Run: headless pygame with SDL's dummy video driver; simulated clock (each Clock.tick advances the game by its frame time, no real sleeping); random seed 0; keys injected as events and as key.get_pressed() state; mouse plan: one left click at the window centre at the start of phase 2, then a move to the lower-right quarter at the start of phase 3.
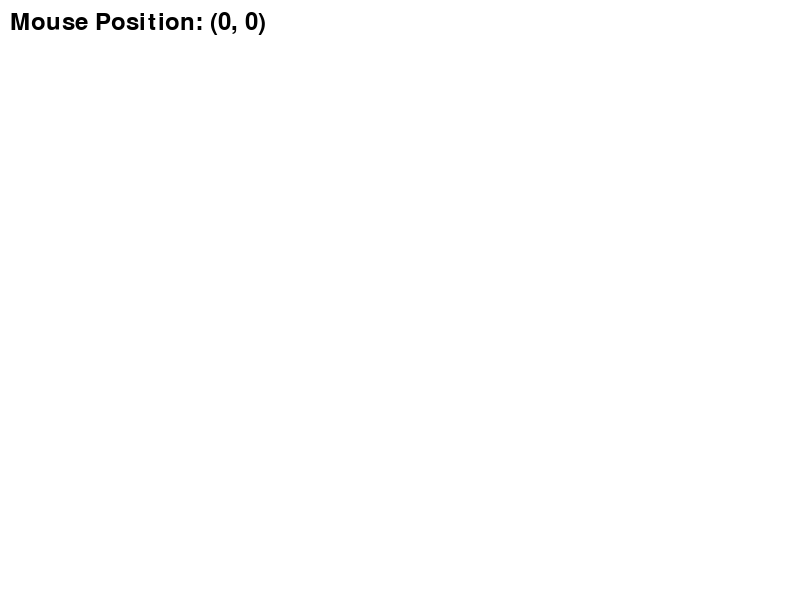
Frame 1 of 4 · flips 1–60 · no input
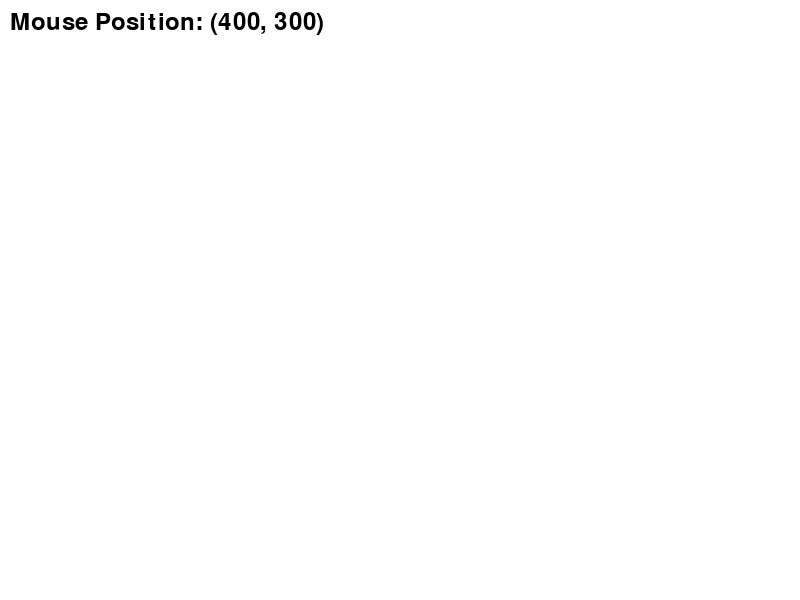
Frame 2 of 4 · flips 61–180 · clicked the window centre · tapped SPACE, RETURN · held RIGHT (→), D
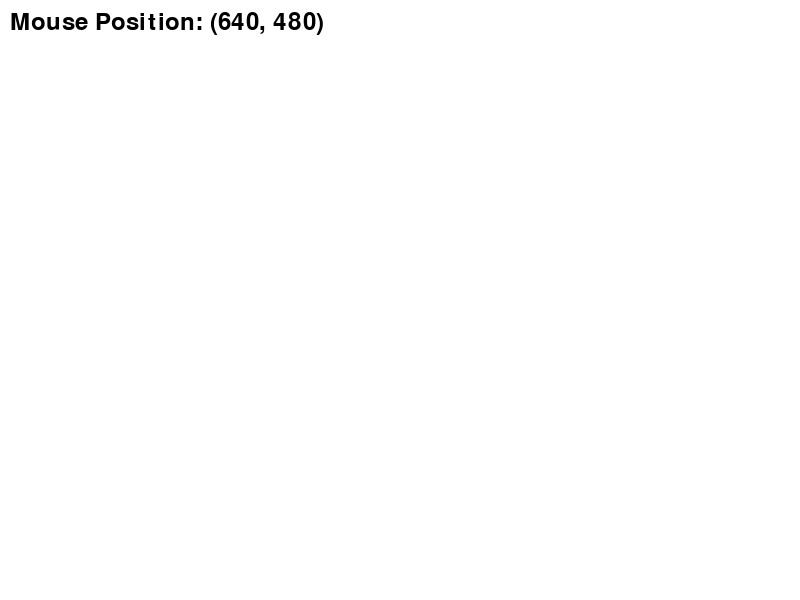
Frame 3 of 4 · flips 181–300 · moved the mouse to the lower-right quarter · held DOWN (↓), S
Frame 4 of 4 · flips 301–420 · held LEFT (←), A, UP (↑), W · screen unchanged from frame 3, image omitted

The pygame program that drew these frames:

import pygame
import sys

# 初始化Pygame
pygame.init()

# 設置視窗大小
screen_width = 800
screen_height = 600
screen = pygame.display.set_mode((screen_width, screen_height))
pygame.display.set_caption("Mouse Position")

# 定義顏色
WHITE = (255, 255, 255)

# 主迴圈
running = True
while running:
    for event in pygame.event.get():
        if event.type == pygame.QUIT:
            running = False

    # 獲取滑鼠位置
    mouse_pos = pygame.mouse.get_pos()
    mouse_x, mouse_y = mouse_pos

    # 清除畫面
    screen.fill(WHITE)

    # 在視窗中顯示滑鼠位置
    font = pygame.font.Font(None, 36)
    text = font.render(f"Mouse Position: ({mouse_x}, {mouse_y})", True, (0, 0, 0))
    screen.blit(text, (10, 10))

    # 更新畫面
    pygame.display.flip()

# 退出Pygame
pygame.quit()
sys.exit()
